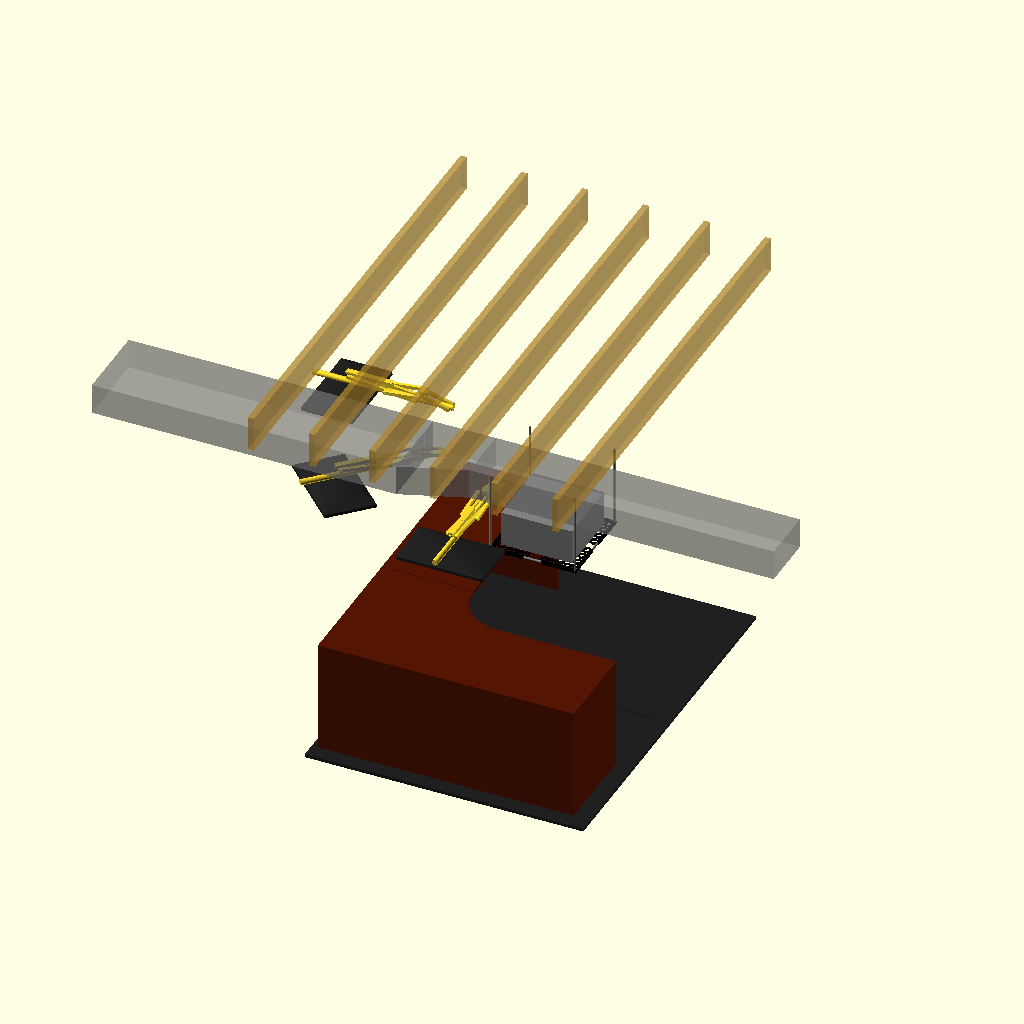
Cell 1 — every parameter at its default value.
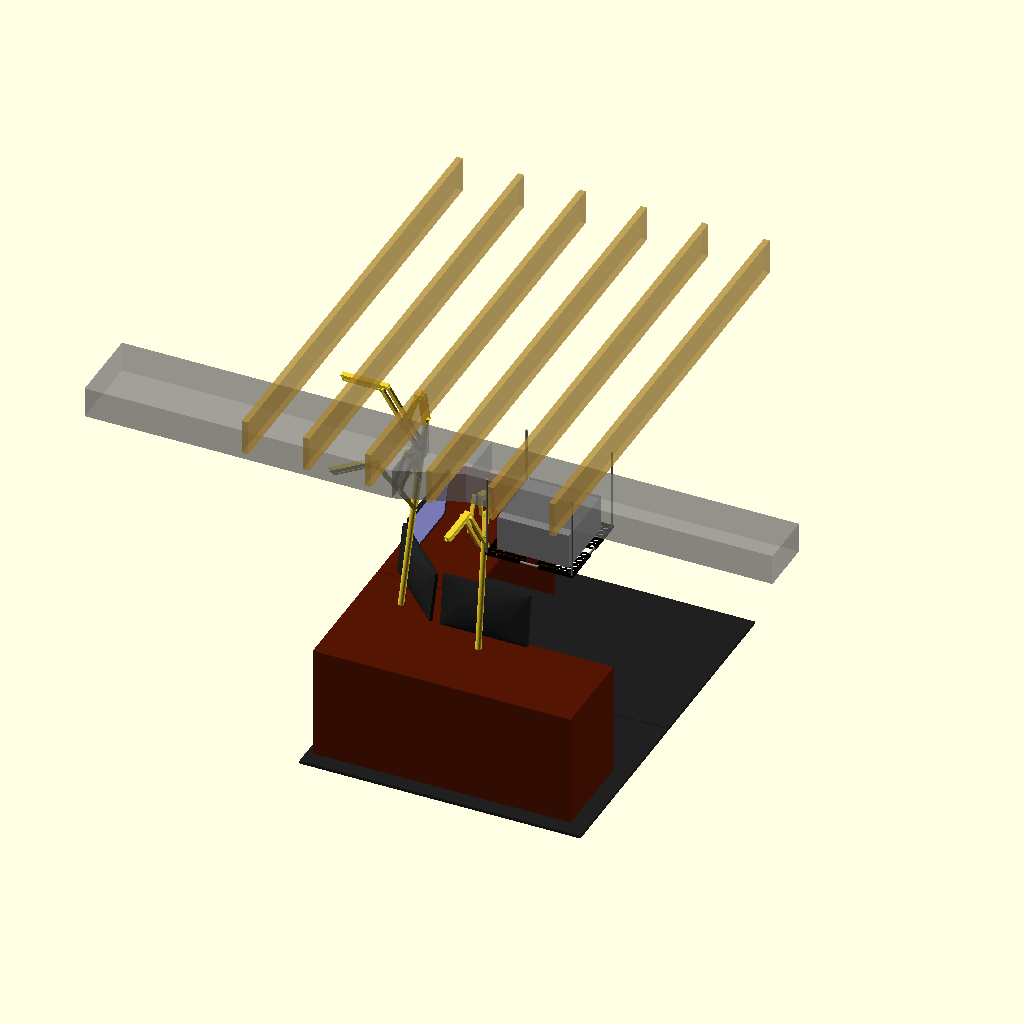
Cell 2: position = 1 (everything else at default).
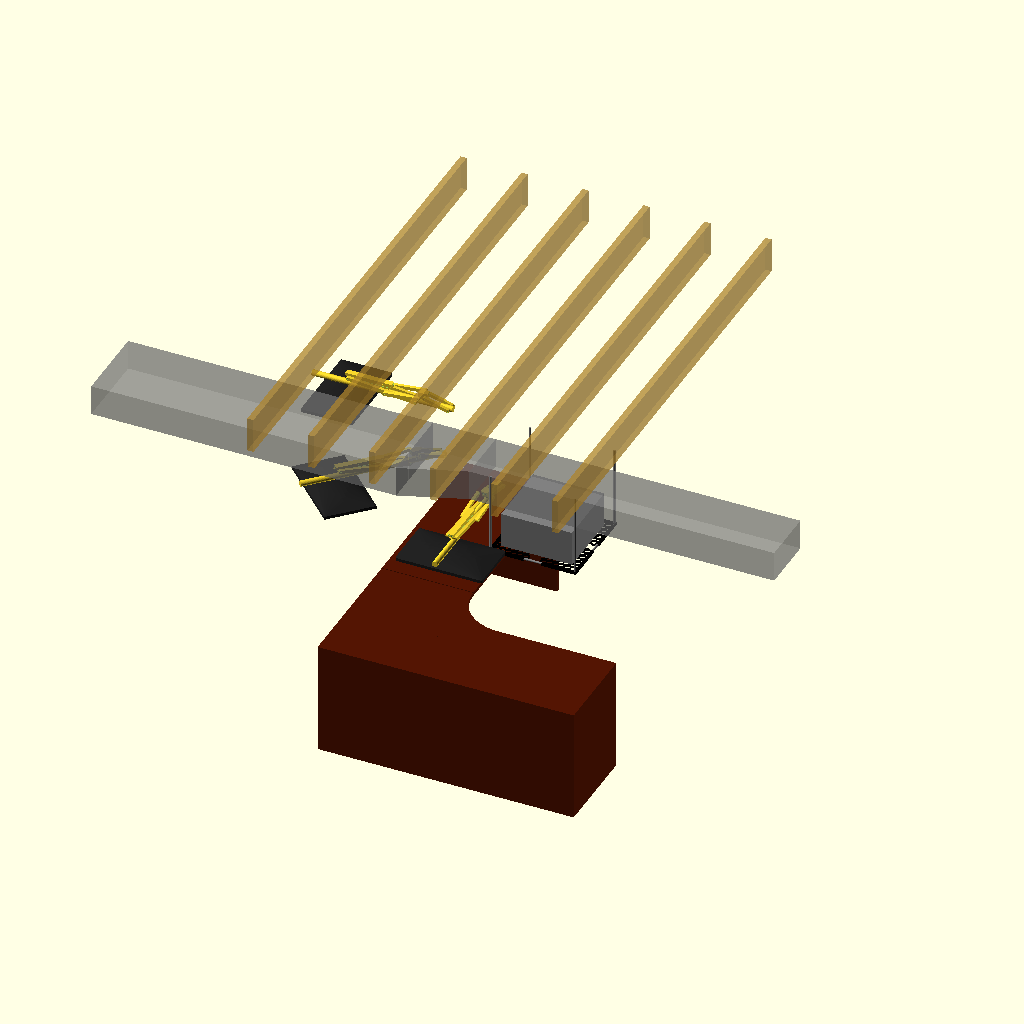
Cell 3: the same model with mat = false.
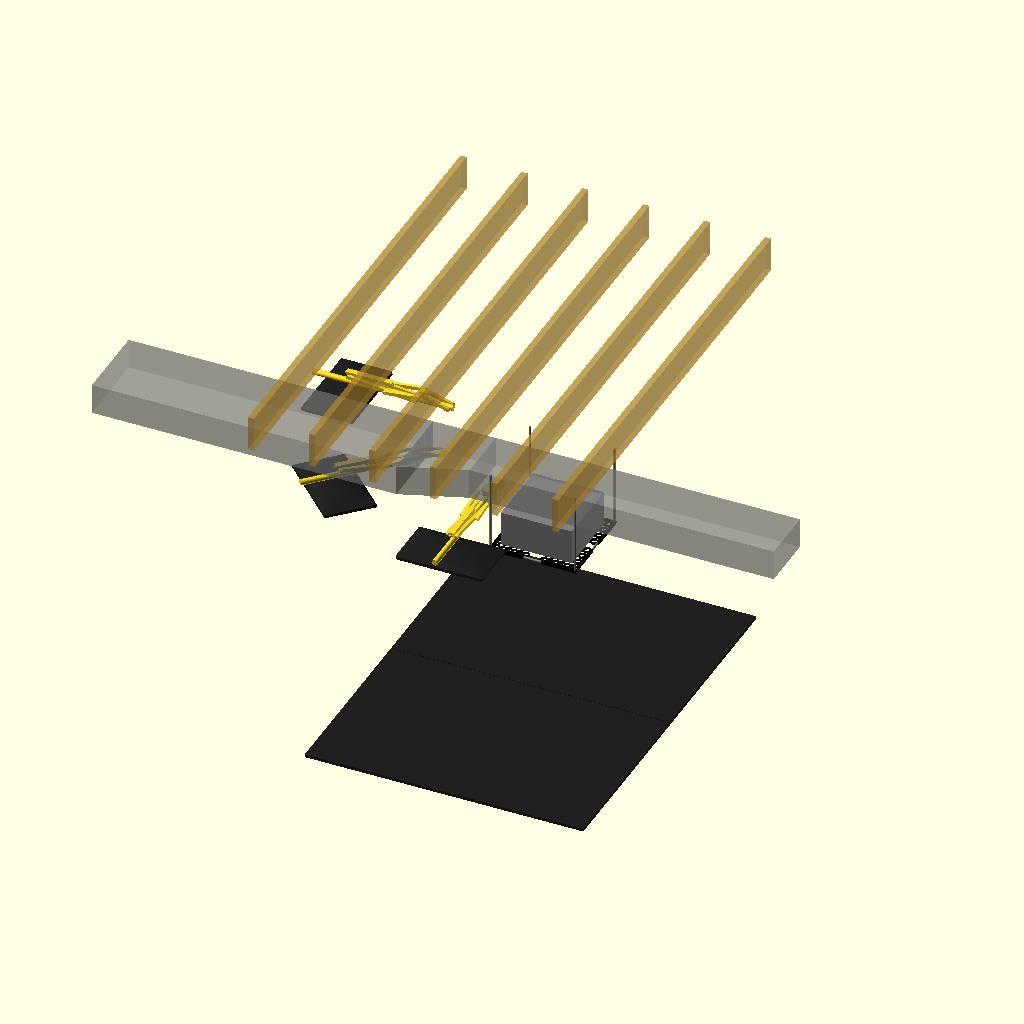
Cell 4: desk = false (everything else at default).
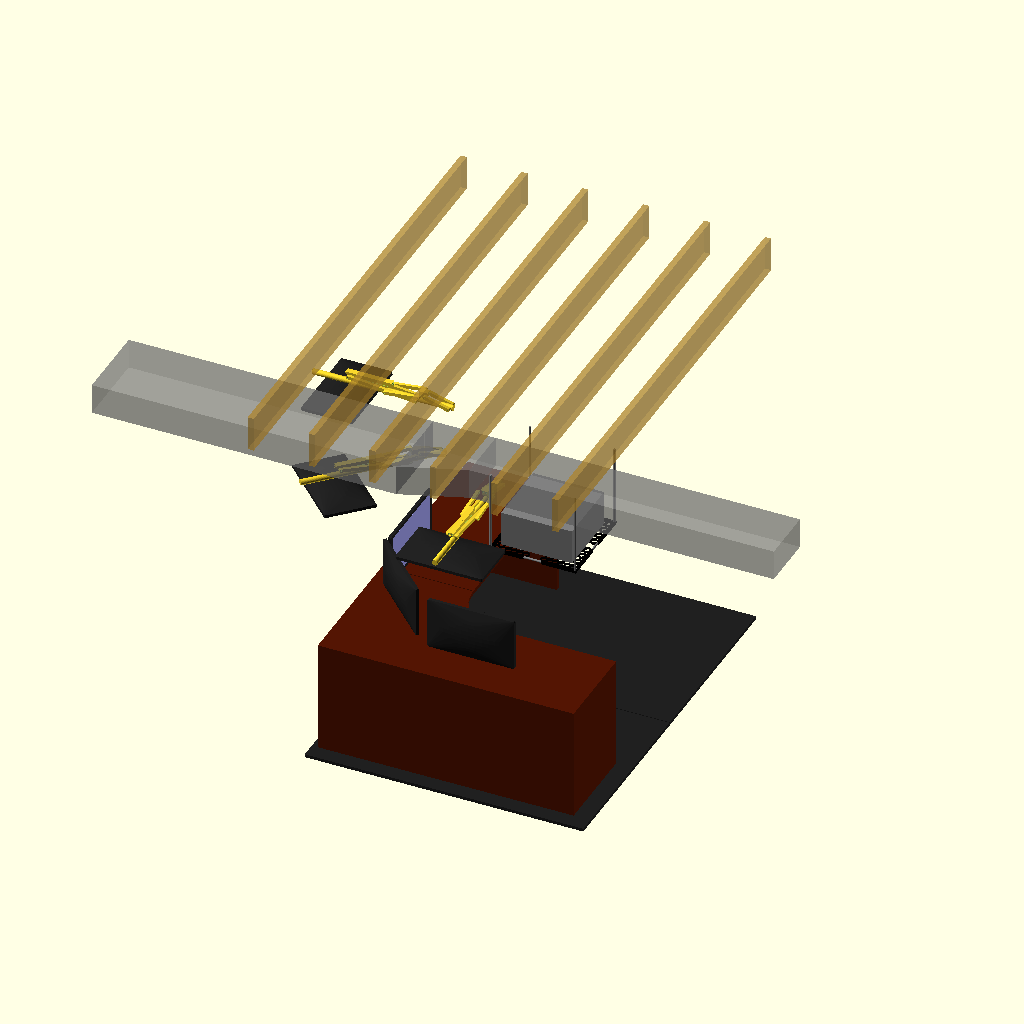
Cell 5: the same model with monitors = true.
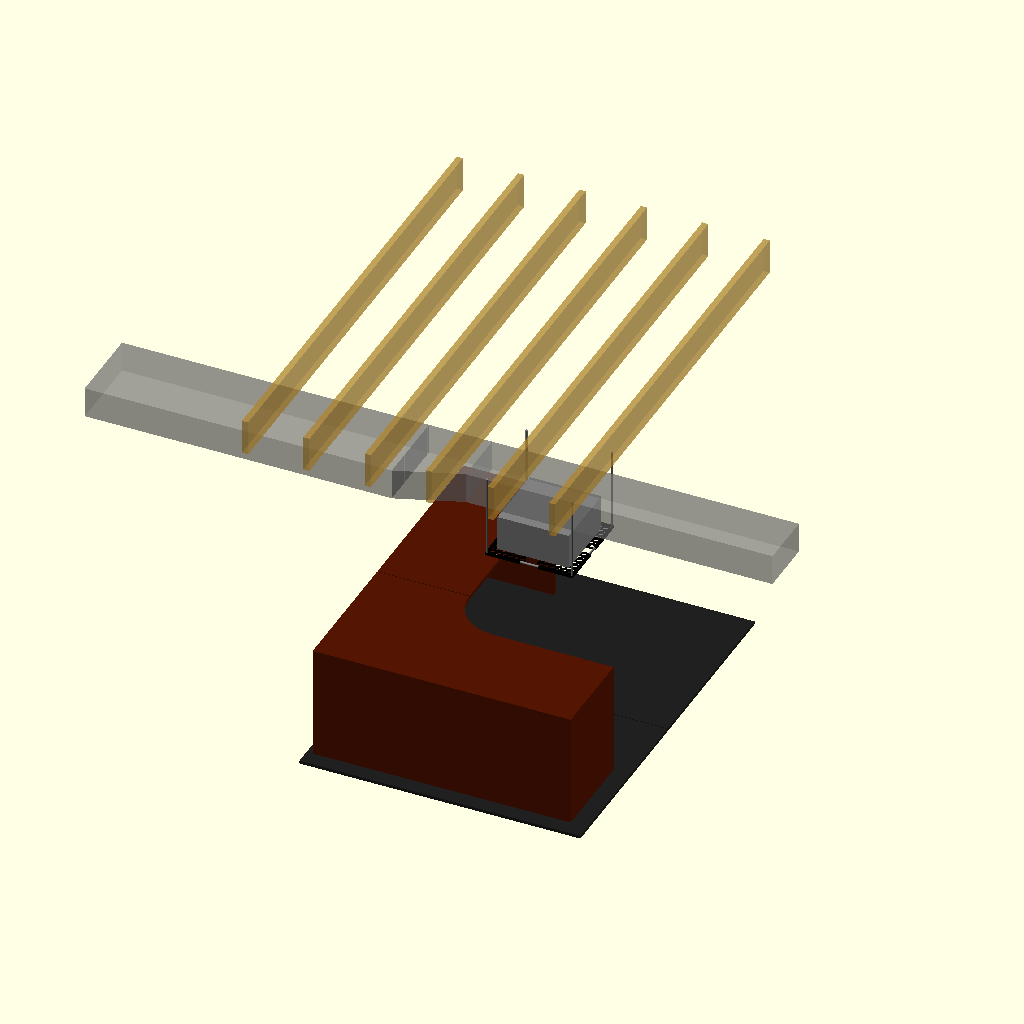
Cell 6 — liftedMonitors set to false, the other parameters unchanged.
The same orthographic view direction (rotation 55°, 0°, 25°; colour scheme Cornfield) for every cell, with the view re-fitted per cell, so scale and position can differ between cells.
The OpenSCAD source (basement-office/office.scad):
use <../cpu-shelf/shelf.scad>
use <./monitors.scad>
use <./monitor-lift.scad>
use <../functions/easing.scad>

mat=true;
desk=true;
monitors=false;
liftedMonitors=true;
computer=true;
rafters=true;
ducts=true;
animate=false;
position=0; // [0:0.1:1]


p = animate ? ease_in_out_quint($t*2 < 1 ? $t*2 : 1-($t*2-1)) : position;
// p = animate ? ease_in_out_quint($t) : position;
//p=0; // [0:0.1:1]
// p = 
// p=0.0;
mOffset=250;

$fn=32;

//translate([300,-500,0]) cube([200,350,1830]);


// translate([400,400,1700]) rotate([0,0,15]) {
//   h=40;
//   r=380;
//   //r=200;
//   t=r*1.75;
//   cylinder(r=r,h=h, $fn=6);
//   translate([0,t,0]) cylinder(r=r,h=h, $fn=6);
//   rotate([0,0,-120]) translate([0,t,0]) cylinder(r=r,h=h, $fn=6);
// }

if(desk) desk();
if(computer) computer();
if(monitors) monitors();
if(liftedMonitors) liftedMonitors();
if(ducts) ducts();
if(mat) mat();
if(rafters) rafters();

module rafters() {
  color("#c29432", 0.5) for ( i = [0 : 5] ){
    translate([1725-400*i,-400,2340]) cube([40,3000,230]);
  }
}

module liftedMonitors() {
  moveIn=250;
  dellYOffset=750;
  translate([moveIn,moveIn,2000]) mirror([0,0,1]) {
    translate([200,200,0]) rotate([0,0,-135]) liftWithOmen(p,mOffset);
    translate([0,dellYOffset,0]) rotate([0,0,180]) liftWithDell(p,mOffset);
    rotate([0,0,90]) mirror([0,1,0]) translate([0,dellYOffset,0]) rotate([0,0,180]) liftWithDell(p,mOffset);
  }
}

module monitors() {
  translate([180,180,740]) {
    translate([200,200,135]) rotate([0,0,135]) omenMonitor();
    translate([0,750,84]) rotate([0,0,90]) dellMonitor();
    rotate([0,0,90]) mirror([0,1,0]) translate([0,750,84]) rotate([0,0,90]) dellMonitor();
  }
}

module mat() {
  translate([-40,-100,-20]) color("#202020") {
    cube([1830,1215,20]);
    translate([0,1220,0]) cube([1830,1215,20]);
  }
}

module ducts() {
  color("gray",0.5) translate([-1420,10,2100]) {
    translate([0,-150,0]) cube([2000,520,200]);
    translate([2000,0,0]) hull() {
      translate([0,-150,0]) cube([1,520,200]);
      translate([410,0,0]) cube([1,370,200]);
    }
    translate([2410,0,0]) cube([2000,370,200]);
  }
}



module computer() {
  translate([1420,260,1785]) rotate([0,0,90]) prettyRender();
}

module desk() {
  deskOne();
  translate([0,905,0]) deskTwo();
}

module deskOne() {
  color("#541503") difference() {
    union() {
      cube([1680, 600, 740]);
      cube([600, 900, 740]);
      translate([600,600,0]) difference() {
        cube([300, 300, 740]);
        translate([300,300,-1]) cylinder(r=300,h=742);
      }
    }
    translate([25,25,-25]) cube([1680-50, 900-50, 740]);
    translate([325,25,-25]) cube([399, 900, 740]);
  }
}

module deskTwo() {
  color("#541503") difference() {
    cube([600,1200,740]);
    translate([25,-25,-25]) cube([600,1200,740]);
  }
}
Customizer parameters (derived from the source; name, type, default, range or options):
mat: bool, default true
desk: bool, default true
monitors: bool, default false
liftedMonitors: bool, default true
computer: bool, default true
rafters: bool, default true
ducts: bool, default true
animate: bool, default false
position: number, default 0, range 0 to 1, step 0.1
mOffset: number, default 250
